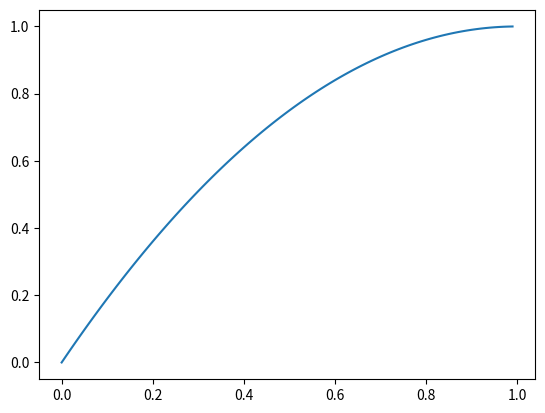

Source code (Python):
import matplotlib.pyplot as plt
import numpy as np

x = np.arange(0, 1, 0.01)
y = -x**2 + 2*x

plt.plot(x, y)
plt.show()